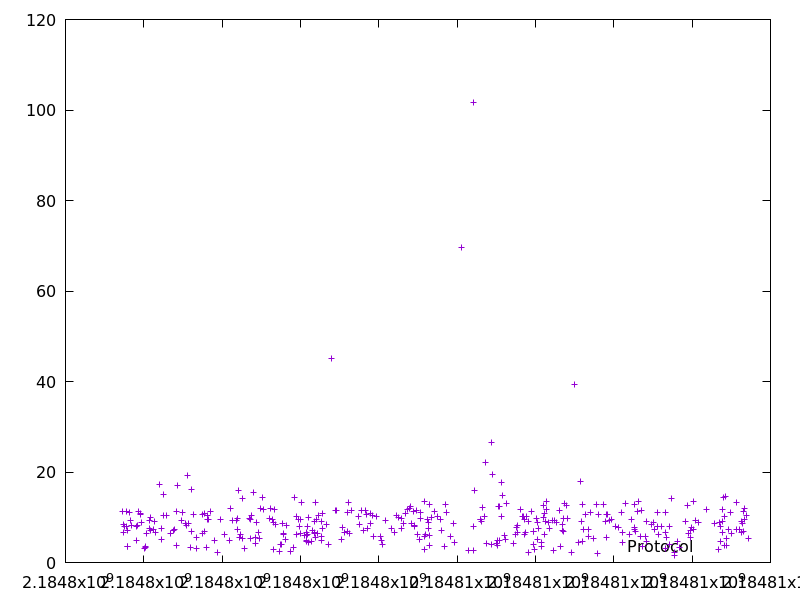

Data behind this chart, as committed beside it:
2184797445.928778, 11.213379000000002
2184797483, 8.519
2184797489, 6.718
2184797500, 7.865
2184797553, 11.34
2184797567, 8.061
2184797574, 7.127
2184797580, 3.663
2184797588, 3.494
2184797638, 11.07
2184797649, 9.364
2184797695, 8.194
2184797800, 4.789
2184797808, 8.022
2184797836, 8.094
2184797857, 11.19
2184797908, 10.56
2184797919, 10.83
2184797938, 8.952
2184798030, 3.05
2184798033, 3.639
2184798049, 3.318
2184798073, 6.533
2184798143, 9.219
2184798150, 7.592
2184798161, 7.015
2184798172, 10.01
2184798258, 7.241
2184798283, 9.003
2184798303, 6.584
2184798389, 17.2
2184798453, 5.117
2184798462, 7.527
2184798499, 14.97
2184798509, 10.41
2184798568, 10.32
2184798682, 6.354
2184798757, 7.119
2184798789, 7.36
2184798826, 11.34
2184798840, 3.715
2184798857, 16.94
2184798959, 9.336
2184798985, 11.11
2184799058, 8.595
2184799080, 8.114
2184799108, 19.32
2184799127, 8.554
2184799194, 3.325
2184799210, 16.06
2184799217, 6.969
2184799279, 10.54
2184799332, 5.6
2184799342, 3.114
2184799495, 10.68
2184799504, 6.352
2184799546, 10.85
2184799555, 6.958
2184799604, 3.232
2184799614, 9.567
2184799624, 10.4
... 325 more rows
